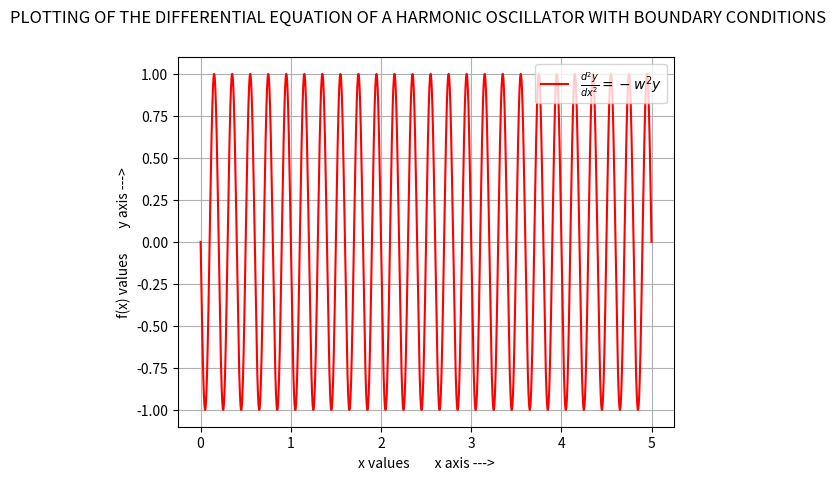

This chart was generated by the following Python code:
'''
PLOTTING OF THE DIFFERENTIAL EQUATION OF A HARMONIC OSCILLATOR WITH BOUNDARY CONDITIONS :

[redacted]
'''

import matplotlib.pyplot as plt
import numpy as np

# BOUNDARY CONDITIONS :
x = 0.0
y = 0.0

r = 1
g = np.pi
w = 10*np.pi

xx = []
yy = []

n = 500000
xs = 1e-5
i = 1

while i <= n:
    xx.append(x)
    yy.append(y)

    # SLOPE OF THE GRAPH AT BOUNDARY CONDITION:
    m = r*w*(np.cos(w*x+g))         # slope is being derived analytically

    c = y - m*x
    x = x + xs
    y = m*x + c

    i = i+1

xx = np.array(xx)
yy = np.array(yy)

plt.plot(xx, yy, 'r')

plt.suptitle("PLOTTING OF THE DIFFERENTIAL EQUATION OF A HARMONIC OSCILLATOR WITH BOUNDARY CONDITIONS")
plt.xlabel("x values        x axis --->")
plt.ylabel("f(x) values        y axis --->")
plt.legend([r"$\frac{d^2y}{dx^2}  = -w^2y$"], loc="upper right")
plt.grid()

plt.show()
